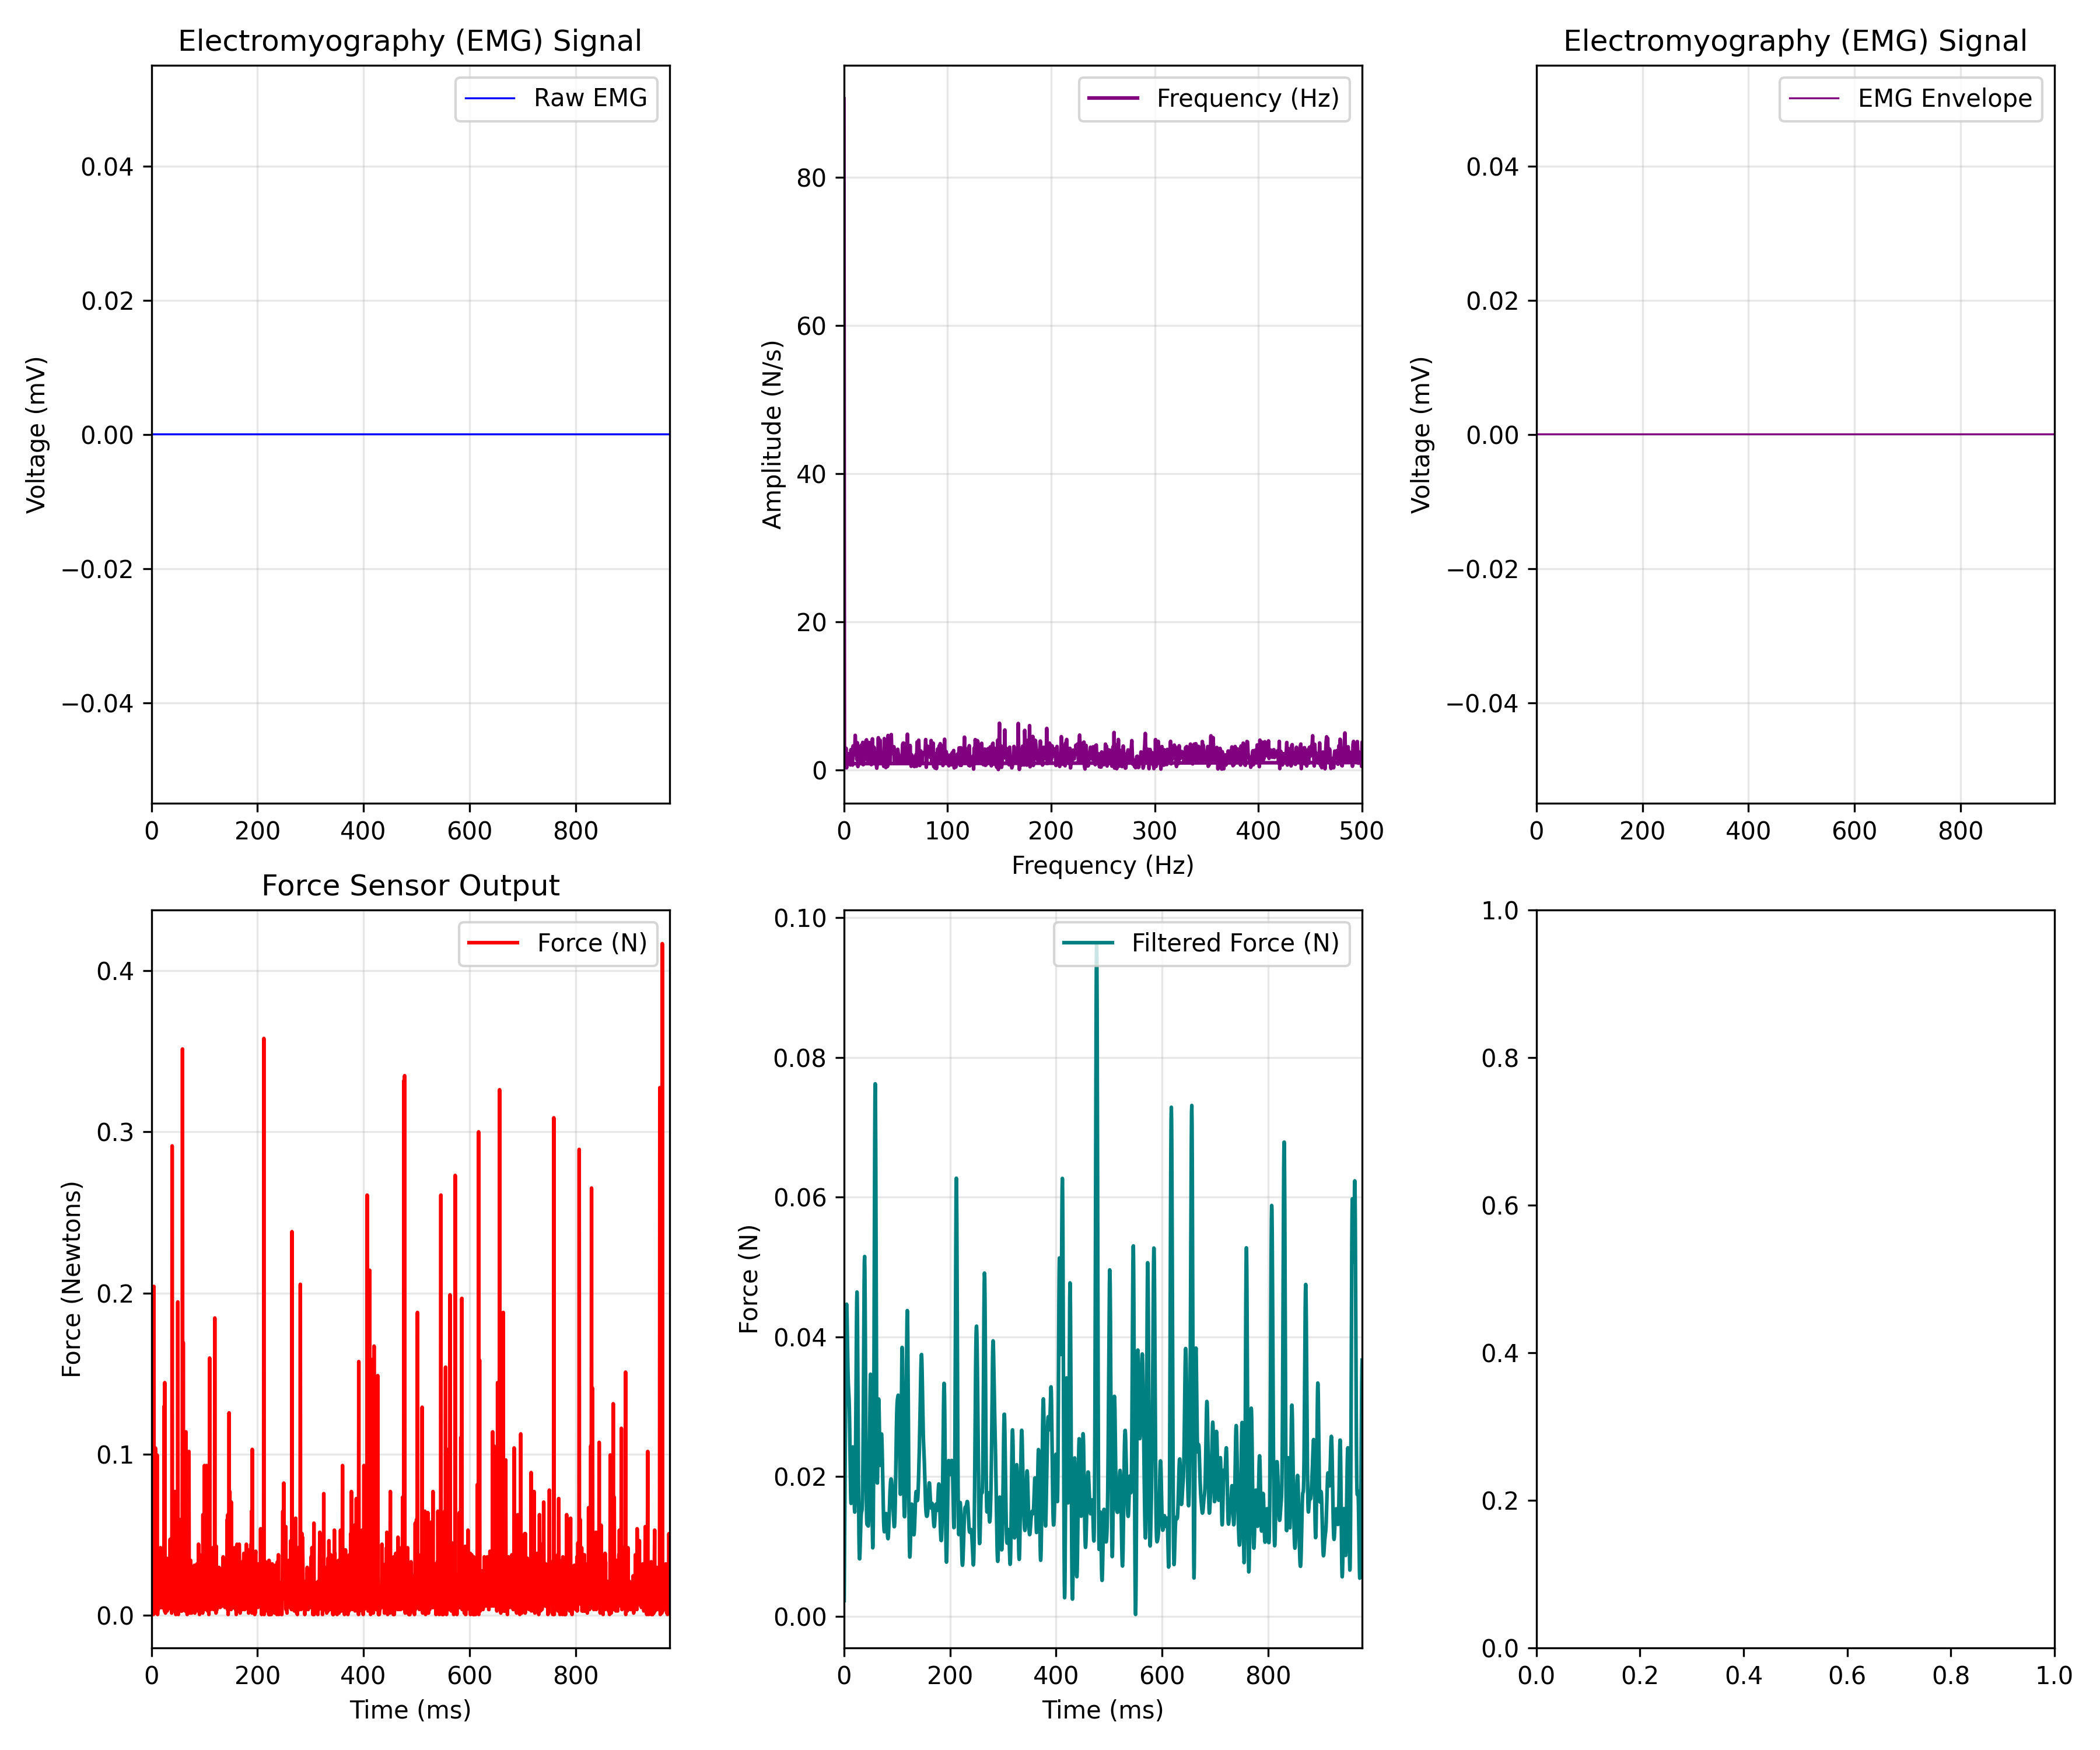

The file beside this chart, header and first rows:
EMG_time_ms, EMG_value, FORCE_time_ms, FORCE_newtons
0.0, 0.0, 0.47, 0.003713
0.4655, 0.0, 0.935, 0.003713
0.931, 0.0, 1.398, 0.00807
1.397, 0.0, 1.864, 0.01678
1.862, 0.0, 2.329, 0.01896
2.328, 0.0, 2.795, 0.01896
2.793, 0.0, 3.26, 0.00718
3.259, 0.0, 3.726, 0.0006442
3.724, 0.0, 4.185, 0.04857
4.19, 0.0, 4.651, 0.2041
4.655, 0.0, 5.12, 0.001534
5.121, 0.0, 5.582, 0.01372
5.586, 0.0, 6.044, 0.01154
6.052, 0.0, 6.515, 0.02679
6.517, 0.0, 6.978, 0.0255
6.983, 0.0, 7.44, 0.1039
7.448, 0.0, 7.906, 0.001534
7.914, 0.0, 8.371, 0.02986
8.379, 0.0, 8.837, 0.00718
8.845, 0.0, 9.303, 0.03332
9.31, 0.0, 9.769, 0.0255
9.776, 0.0, 10.23, 0.03421
10.24, 0.0, 10.7, 0.09957
10.71, 0.0, 11.16, 0.01807
11.17, 0.0, 11.63, 0.0006442
11.64, 0.0, 12.09, 0.01025
12.1, 0.0, 12.55, 0.00718
12.57, 0.0, 13.03, 0.003713
13.03, 0.0, 13.49, 0.005002
13.5, 0.0, 13.96, 0.03332
13.97, 0.0, 14.42, 0.03639
14.43, 0.0, 14.88, 0.02025
14.9, 0.0, 15.34, 0.01678
15.36, 0.0, 15.81, 0.01243
15.83, 0.0, 16.28, 0.01589
16.29, 0.0, 16.74, 0.02461
16.76, 0.0, 17.21, 0.04204
17.22, 0.0, 17.67, 0.02986
17.69, 0.0, 18.14, 0.005002
18.16, 0.0, 18.6, 0.02986
18.62, 0.0, 19.07, 0.01461
19.09, 0.0, 19.53, 0.01243
19.55, 0.0, 20.0, 0.005002
20.02, 0.0, 20.46, 0.03986
20.48, 0.0, 20.93, 0.009359
20.95, 0.0, 21.39, 0.0355
21.41, 0.0, 21.86, 0.02025
21.88, 0.0, 22.32, 0.005002
22.34, 0.0, 22.79, 0.01154
22.81, 0.0, 23.25, 0.00807
23.28, 0.0, 23.72, 0.02025
23.74, 0.0, 24.18, 0.1301
24.21, 0.0, 24.65, 0.002823
24.67, 0.0, 25.11, 0.1444
25.14, 0.0, 25.57, 0.01589
25.6, 0.0, 26.04, 0.02025
26.07, 0.0, 26.51, 0.001534
26.53, 0.0, 26.97, 0.01243
27, 0.0, 27.44, 0.03421
27.47, 0.0, 27.9, 0.002823
... 4,076 more rows
